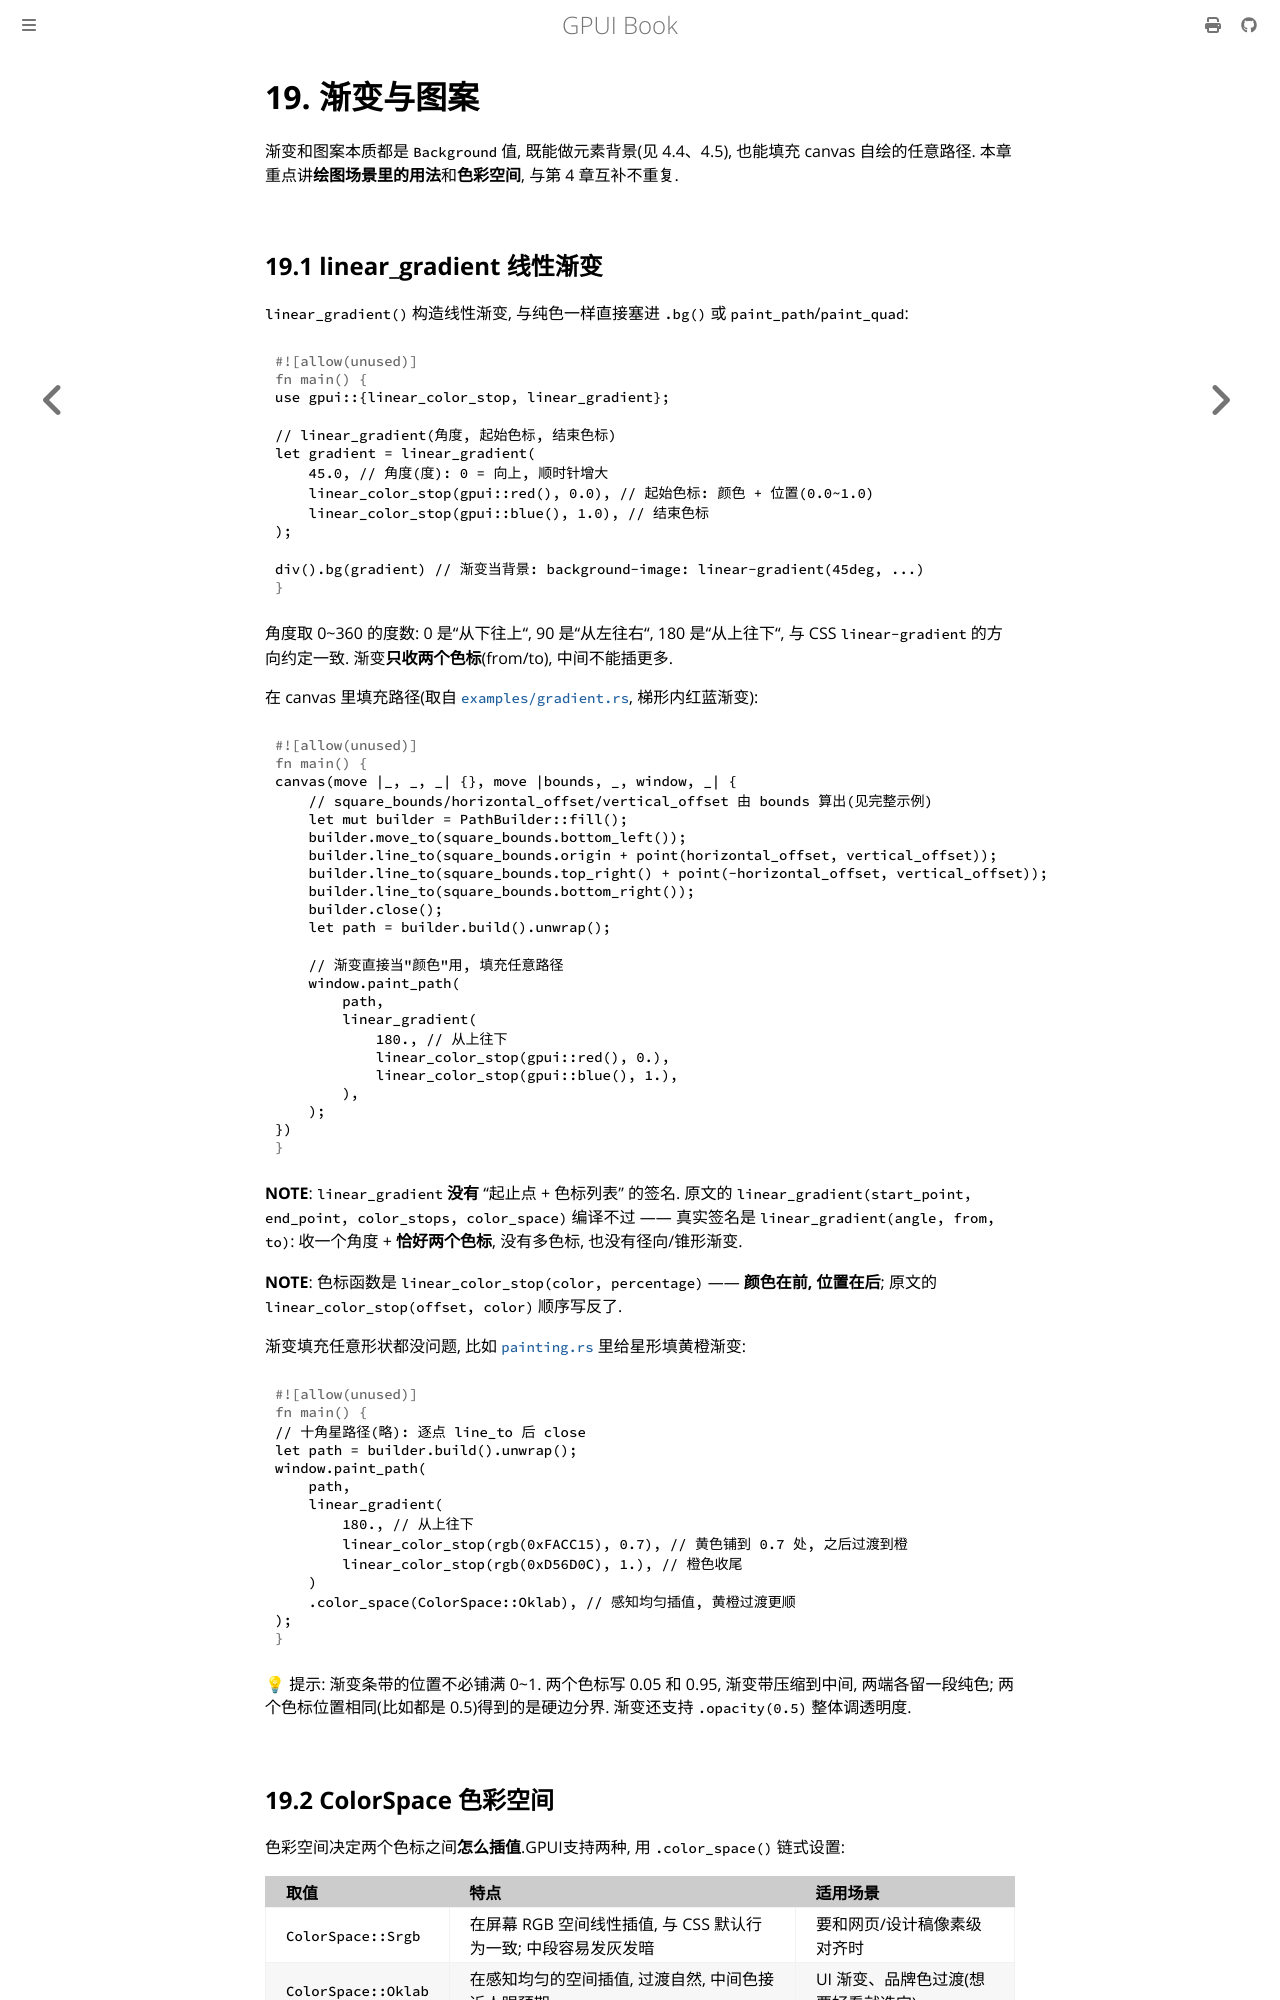

repository: thinkgos/learn-gpui · page: 19-gradient-pattern.html · generator: mdbook

# 19. 渐变与图案

渐变和图案本质都是 `Background` 值, 既能做元素背景(见 4.4、4.5), 也能填充 canvas 自绘的任意路径. 本章重点讲**绘图场景里的用法**和**色彩空间**, 与第 4 章互补不重复.

## 19.1 linear_gradient 线性渐变

`linear_gradient()` 构造线性渐变, 与纯色一样直接塞进 `.bg()` 或 `paint_path`/`paint_quad`:

```rust
use gpui::{linear_color_stop, linear_gradient};

// linear_gradient(角度, 起始色标, 结束色标)
let gradient = linear_gradient(
    45.0, // 角度(度): 0 = 向上, 顺时针增大
    linear_color_stop(gpui::red(), 0.0), // 起始色标: 颜色 + 位置(0.0~1.0)
    linear_color_stop(gpui::blue(), 1.0), // 结束色标
);

div().bg(gradient) // 渐变当背景: background-image: linear-gradient(45deg, ...)
```

角度取 0~360 的度数: 0 是"从下往上", 90 是"从左往右", 180 是"从上往下", 与 CSS `linear-gradient` 的方向约定一致. 渐变**只收两个色标**(from/to), 中间不能插更多.

在 canvas 里填充路径(取自 [`examples/gradient.rs`](../examples/gradient.rs), 梯形内红蓝渐变):

```rust
canvas(move |_, _, _| {}, move |bounds, _, window, _| {
    // square_bounds/horizontal_offset/vertical_offset 由 bounds 算出(见完整示例)
    let mut builder = PathBuilder::fill();
    builder.move_to(square_bounds.bottom_left());
    builder.line_to(square_bounds.origin + point(horizontal_offset, vertical_offset));
    builder.line_to(square_bounds.top_right() + point(-horizontal_offset, vertical_offset));
    builder.line_to(square_bounds.bottom_right());
    builder.close();
    let path = builder.build().unwrap();

    // 渐变直接当"颜色"用, 填充任意路径
    window.paint_path(
        path,
        linear_gradient(
            180., // 从上往下
            linear_color_stop(gpui::red(), 0.),
            linear_color_stop(gpui::blue(), 1.),
        ),
    );
})
```

**NOTE**: `linear_gradient` **没有** "起止点 + 色标列表" 的签名. 原文的 `linear_gradient(start_point, end_point, color_stops, color_space)` 编译不过 —— 真实签名是 `linear_gradient(angle, from, to)`:  收一个角度 + **恰好两个色标**, 没有多色标, 也没有径向/锥形渐变.

**NOTE**: 色标函数是 `linear_color_stop(color, percentage)` —— **颜色在前, 位置在后**;  原文的 `linear_color_stop(offset, color)` 顺序写反了.

渐变填充任意形状都没问题, 比如 [`painting.rs`](../examples/painting.rs) 里给星形填黄橙渐变:

```rust
// 十角星路径(略): 逐点 line_to 后 close
let path = builder.build().unwrap();
window.paint_path(
    path,
    linear_gradient(
        180., // 从上往下
        linear_color_stop(rgb(0xFACC15), 0.7), // 黄色铺到 0.7 处, 之后过渡到橙
        linear_color_stop(rgb(0xD56D0C), 1.), // 橙色收尾
    )
    .color_space(ColorSpace::Oklab), // 感知均匀插值, 黄橙过渡更顺
);
```

💡 提示: 渐变条带的位置不必铺满 0~1. 两个色标写 0.05 和 0.95, 渐变带压缩到中间, 两端各留一段纯色;  两个色标位置相同(比如都是 0.5)得到的是硬边分界. 渐变还支持 `.opacity(0.5)` 整体调透明度.
